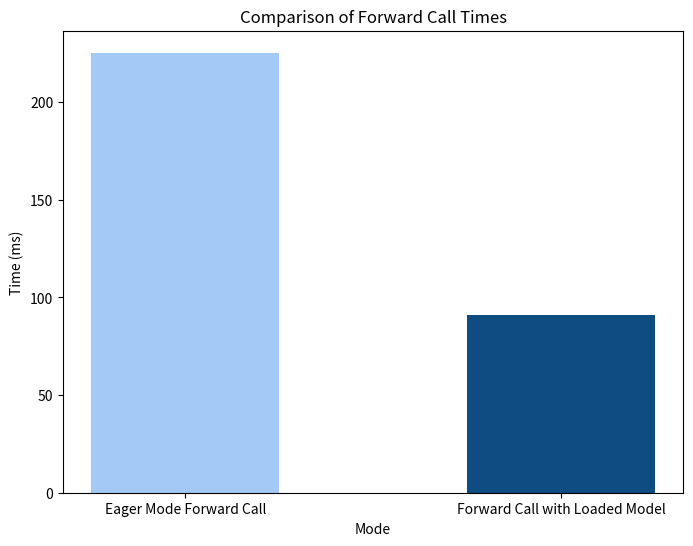

Reproduce this figure in Python.
import matplotlib.pyplot as plt

# Data
processes_large = ['Compiled Forward Call', 'Export Time', 'Load Time']
times_large = [25482.427734375, 114929.4453125, 54222.84375]

processes_small = ['Normal Forward Call', 'Forward Call with Loaded Model']
times_small = [225.2728271484375, 90.77376174926758]

# # Create bar chart for larger values
# plt.figure(figsize=(10, 6))
# plt.bar(processes_large, times_large, color=['green', 'orange', 'red'])
# plt.title('Comparison of Forward Call Times (Large Values)')
# plt.xlabel('Process Type')
# plt.ylabel('Time (ms)')
# plt.show()




# Example data
processes_small = ['Eager Mode Forward Call', 'Forward Call with Loaded Model']
times_small = [225.27, 90.77]

# Define custom colors
pastel_blue = '#a3c9f7'  # Pastel blue
dark_blue = '#0f4c81'    # Dark blue

# Create bar chart for smaller values with thinner bars and reduced spacing
plt.figure(figsize=(8, 6))
bar_width = 0.1
bar_positions = [0, 0.2]  # Positions for the bars, adjusted to reduce spacing
plt.bar(bar_positions, times_small, color=[pastel_blue, dark_blue], width=bar_width)
plt.xticks(bar_positions, processes_small)
plt.title('Comparison of Forward Call Times')
plt.xlabel('Mode')
plt.ylabel('Time (ms)')
plt.show()
